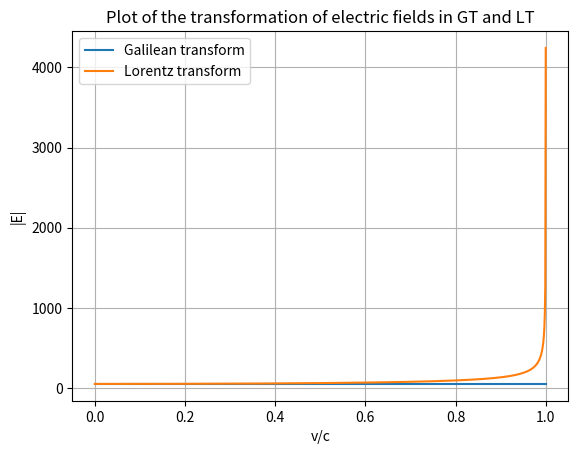

Reproduce this figure in Python.
import numpy as np
import matplotlib.pyplot as plt

c = 3e8
E0 = np.array([30, 30, 30])
B0 = np.array([1e-7, 1e-7, 1e-7])
beta = np.linspace(0, 0.9999, 1000)
E_gt = np.linalg.norm(E0) * np.ones(1000)
E_lt = []

for i in beta:
    v = i * c
    gam = 1 / np.sqrt(1 - i**2)
    Ex = E0[0]
    Ey = gam * (E0[1] - v * B0[2])
    Ez = gam * (E0[2] + v * B0[1])
    E_lt.append(np.linalg.norm([Ex, Ey, Ez]))

plt.plot(beta, E_gt, label="Galilean transform")
plt.plot(beta, E_lt, label="Lorentz transform")
plt.xlabel("v/c")
plt.ylabel("|E|")
plt.legend()
plt.grid()
plt.title('Plot of the transformation of electric fields in GT and LT')
plt.show()
